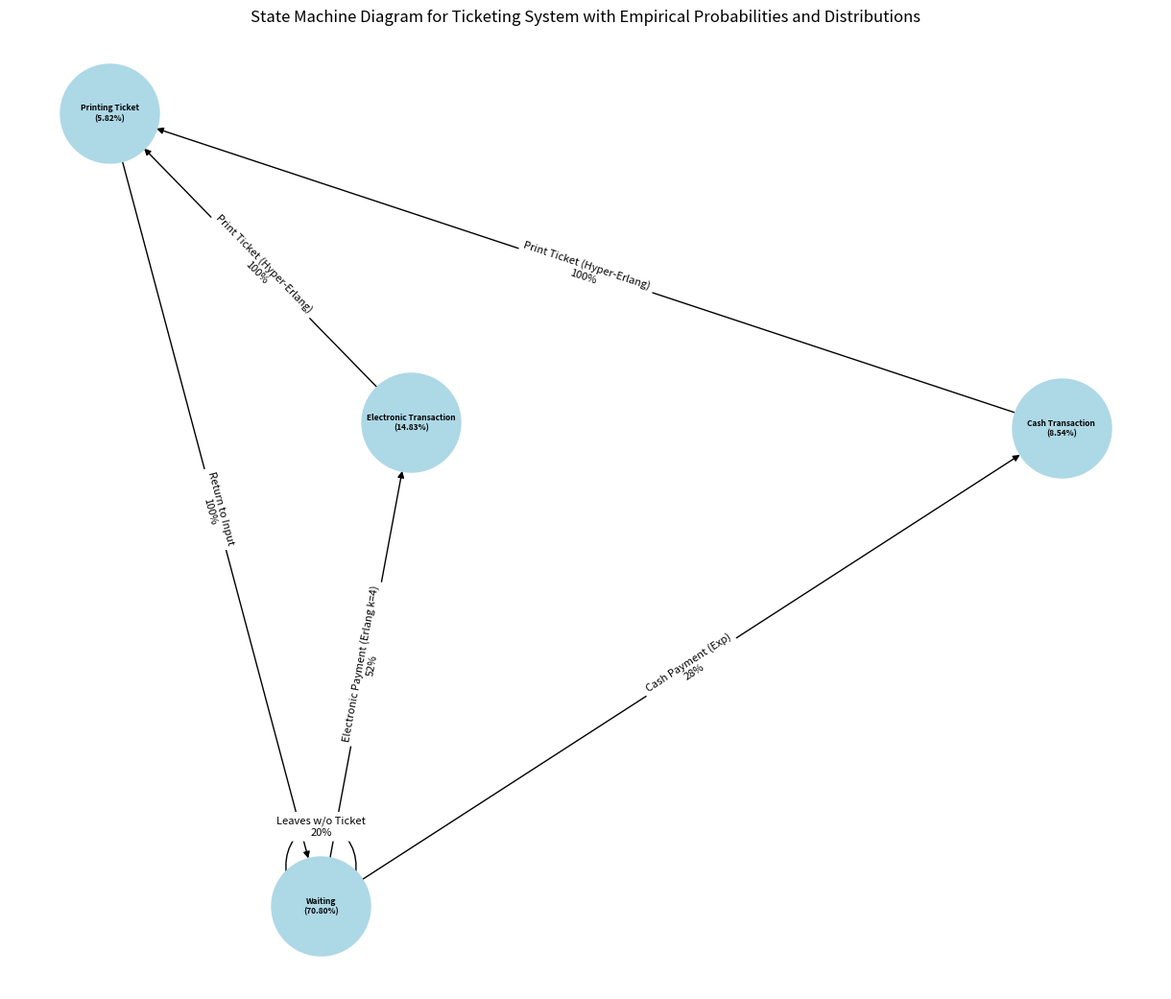

The script that saved this image:
import numpy as np
import networkx as nx
import matplotlib.pyplot as plt

# Define the distributions
def hyper_exponential(p, lambdas):
    if np.random.rand() < p[0]:
        return np.random.exponential(1 / lambdas[0])
    else:
        return np.random.exponential(1 / lambdas[1])

def erlang(k, lambda_):
    return np.sum([np.random.exponential(1 / lambda_) for _ in range(k)])

def hyper_erlang(p, ks, lambdas):
    if np.random.rand() < p[0]:
        return np.sum([np.random.exponential(1 / lambdas[0]) for _ in range(ks[0])])
    else:
        return np.random.exponential(1 / lambdas[1])

# Define parameters
p_gui = [0.8, 0.2]
lambdas_gui = [0.4, 0.1]
lambda_cash = 0.4
k_electronic = 4
lambda_electronic = 2
p_print = [0.95, 0.05]
ks_print = [2, 1]
l_print = [10, 0.1]

# Define ticket prices and probabilities
ticket_prices = [2.5, 4.0, 6.0]
ticket_probs = [0.9, 0.06, 0.04]

# Simulation parameters
simulation_time = 20 * 60  # 20 hours in minutes
elapsed_time = 0
total_cash_collected = 0
state_counts = {"User Input": 0, "Cash Transaction": 0, "Electronic Transaction": 0, "Printing": 0}
time_spent = {"User Input": 0, "Cash Transaction": 0, "Electronic Transaction": 0, "Printing": 0}
complete_runs = 0  # To count the number of complete runs

while elapsed_time < simulation_time:
    # Increment initial state count
    state_counts["User Input"] += 1

    # GUI time
    gui_time = hyper_exponential(p_gui, lambdas_gui)
    time_spent["User Input"] += gui_time
    elapsed_time += gui_time
    
    # Check if the customer leaves
    if np.random.rand() < 0.2:
        continue
    
    complete_runs += 1  # Increment complete run count as we move past initial state

    # Payment method
    if np.random.rand() < 0.35:
        # Cash payment
        cash_time = np.random.exponential(1 / lambda_cash)
        state_counts["Cash Transaction"] += 1
        time_spent["Cash Transaction"] += cash_time
        elapsed_time += cash_time
        
        # Ticket printing
        print_time = hyper_erlang(p_print, ks_print, l_print)
        state_counts["Printing"] += 1
        time_spent["Printing"] += print_time
        elapsed_time += print_time
        
        # Cash collected
        ticket_price = np.random.choice(ticket_prices, p=ticket_probs)
        total_cash_collected += ticket_price
    else:
        # Electronic payment
        el_time = erlang(k_electronic, lambda_electronic)
        state_counts["Electronic Transaction"] += 1
        time_spent["Electronic Transaction"] += el_time
        elapsed_time += el_time
        
        # Ticket printing
        print_time = hyper_erlang(p_print, ks_print, l_print)
        state_counts["Printing"] += 1
        time_spent["Printing"] += print_time
        elapsed_time += print_time

# Compute probabilities
total_state_time = sum(time_spent.values())
probabilities = {state: time / total_state_time for state, time in time_spent.items()}

# Compute average transaction duration and cash collected
average_transaction_duration = total_state_time / complete_runs
average_cash_20_hours = total_cash_collected

print("Probabilities:")
for state, prob in probabilities.items():
    print(f"{state}: {prob:.4f}")

print(f"Average transaction duration: {average_transaction_duration:.4f} minutes")
print(f"Cash collected in 20 hours: €{average_cash_20_hours:.2f}")
print(f"Number of complete runs: {complete_runs}")
print(f"Number of times passed through the 'Waiting for User Input' state: {state_counts['User Input']}")

# Define state machine transitions 
transitions = {
    ("Waiting for User Input", "Waiting for User Input"): (0.2, "Leaves w/o Ticket"),
    ("Waiting for User Input", "Handling Cash Transaction"): (0.35 * (1 - 0.2), "Cash Payment (Exp)"),
    ("Waiting for User Input", "Handling Electronic Transaction"): (0.65 * (1 - 0.2), "Electronic Payment (Erlang k=4)"),
    ("Handling Cash Transaction", "Printing Ticket"): (1.0, "Print Ticket (Hyper-Erlang)"),
    ("Handling Electronic Transaction", "Printing Ticket"): (1.0, "Print Ticket (Hyper-Erlang)"),
    ("Printing Ticket", "Waiting for User Input"): (1.0, "Return to Input")
}

# Create the state machine diagram
G = nx.DiGraph()

# Add nodes (states)
state_labels = {
    "Waiting for User Input": f"Waiting\n({probabilities['User Input']:.2%})",
    "Handling Cash Transaction": f"Cash Transaction\n({probabilities['Cash Transaction']:.2%})",
    "Handling Electronic Transaction": f"Electronic Transaction\n({probabilities['Electronic Transaction']:.2%})",
    "Printing Ticket": f"Printing Ticket\n({probabilities['Printing']:.2%})"
}
for state in state_labels.keys():
    G.add_node(state)

# Add edges (transitions) with probabilities and distribution names as labels
for (start, end), (probability, dist) in transitions.items():
    G.add_edge(start, end, label=f"{dist}\n{probability * 100:.0f}%")

# Draw the state machine
pos = nx.spring_layout(G)
plt.figure(figsize=(12, 10))
nx.draw(G, pos, labels=state_labels, node_size=5500, node_color="lightblue", font_size=6, font_weight="bold", arrows=True)

# Draw edge labels with distributions and probabilities
edge_labels = nx.get_edge_attributes(G, 'label')
nx.draw_networkx_edge_labels(G, pos, edge_labels=edge_labels, font_color="black", font_size=8)
plt.title("State Machine Diagram for Ticketing System with Empirical Probabilities and Distributions")
plt.show()
